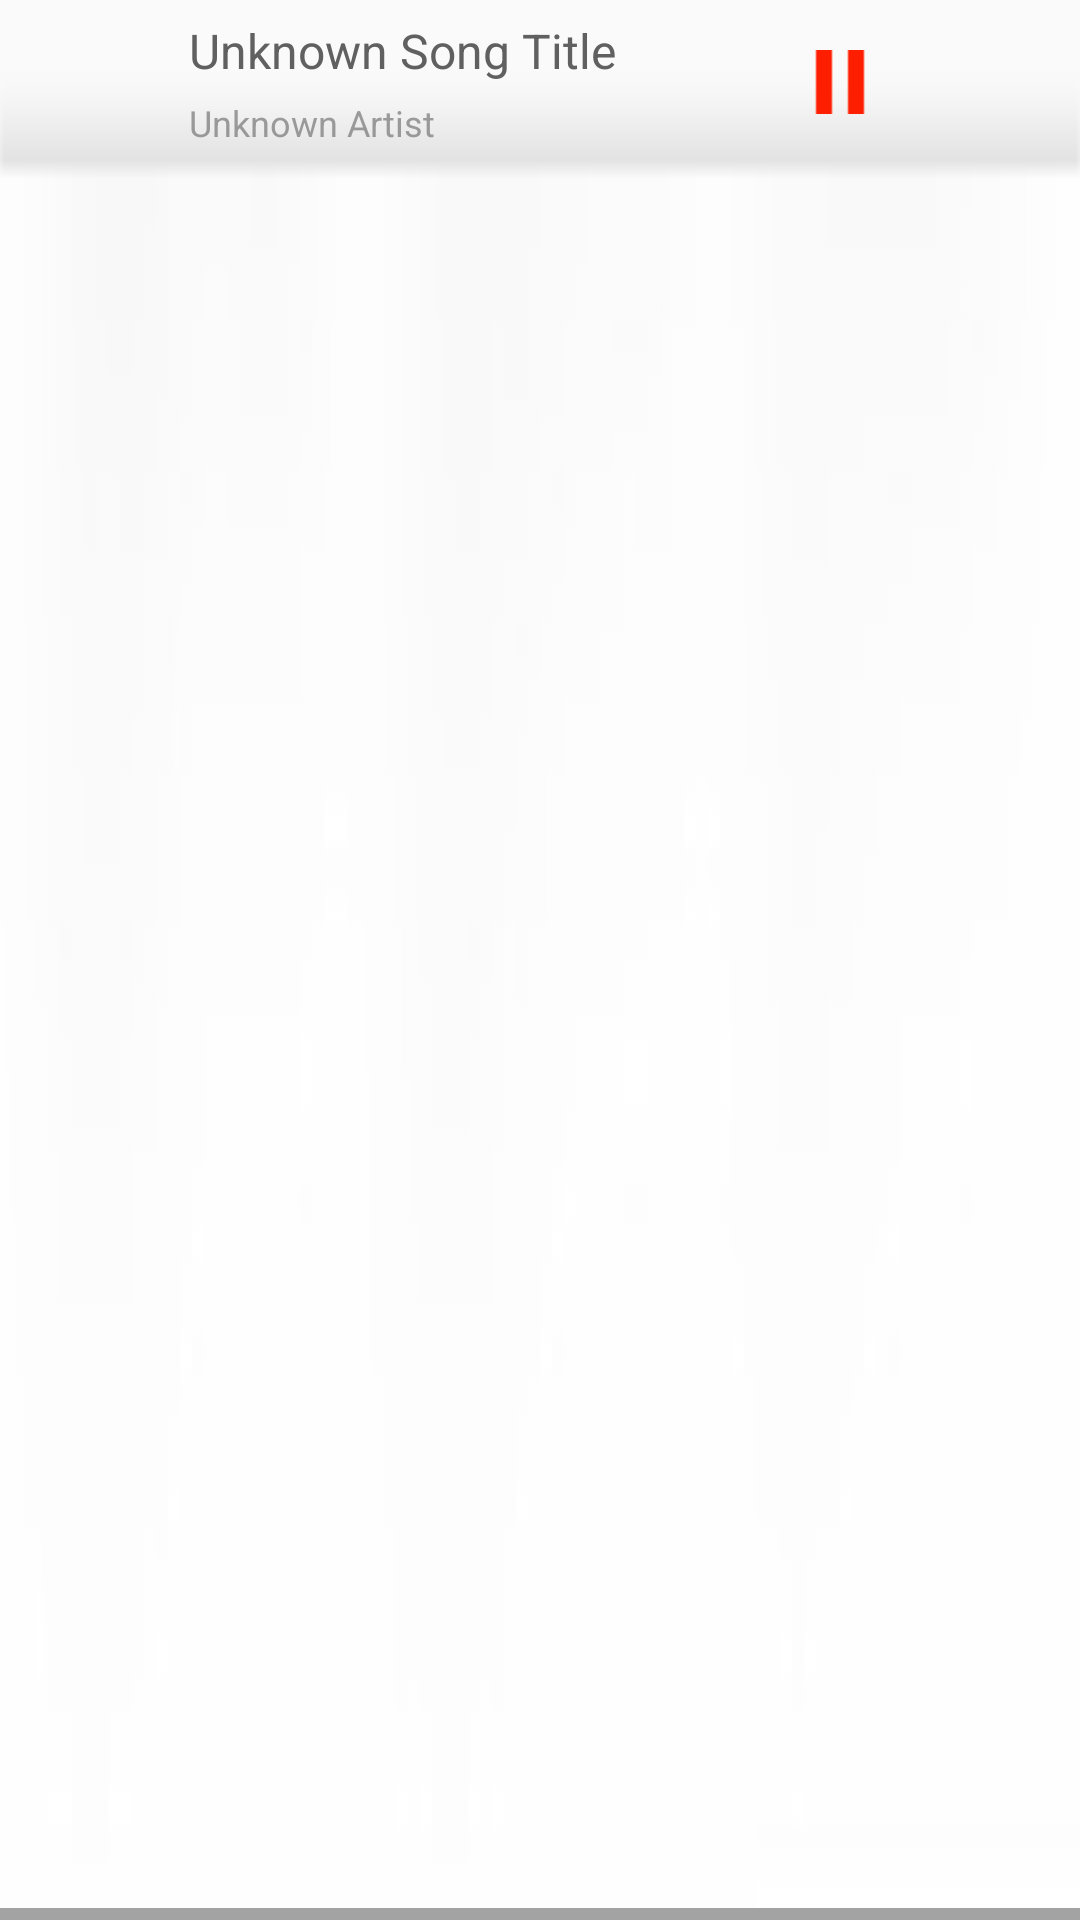

This screen was rendered from an Android layout file. Write that file and the resources it references.
<!-- AndroidManifest.xml: application theme AppTheme -->
<!-- res/layout/fragment_queue_drawer.xml -->
<?xml version="1.0" encoding="utf-8"?>
<RelativeLayout xmlns:android="http://schemas.android.com/apk/res/android"
    android:id="@+id/queue_drawer_mini_player_layout"
    android:layout_width="match_parent"
    android:layout_height="55dip"
    android:background="@drawable/miniplayer_bg">

    <ImageView
        android:id="@+id/queue_drawer_album_art"
        android:layout_width="43dip"
        android:layout_height="43dip"
        android:layout_centerVertical="true"
        android:layout_marginLeft="@dimen/content_padding"
        android:adjustViewBounds="true"
        android:scaleType="centerCrop"
        android:src="@drawable/recommend_defaultbg" />


    <LinearLayout
        android:layout_width="match_parent"
        android:layout_height="55dp"
        android:layout_alignParentTop="true"
        android:layout_marginLeft="10dip"
        android:layout_toRightOf="@id/queue_drawer_album_art"
        android:orientation="horizontal">

        <LinearLayout
            android:layout_width="0dip"
            android:layout_height="match_parent"
            android:layout_marginBottom="6dip"
            android:layout_marginTop="6dip"
            android:layout_weight="3"
            android:orientation="vertical">

            <TextView
                android:id="@+id/songName"
                android:layout_width="match_parent"
                android:layout_height="0dip"
                android:layout_weight="1"
                android:ellipsize="marquee"
                android:marqueeRepeatLimit="marquee_forever"
                android:scrollHorizontally="true"
                android:shadowRadius="5"
                android:singleLine="true"
                android:text="Unknown Song Title"
                android:textColor="#606060"
                android:textSize="16sp" />

            <TextView
                android:id="@+id/artistAlbumName"
                android:layout_width="match_parent"
                android:layout_height="0dip"
                android:layout_weight="1"
                android:ellipsize="marquee"
                android:focusable="true"
                android:focusableInTouchMode="true"
                android:gravity="bottom"
                android:marqueeRepeatLimit="marquee_forever"
                android:scrollHorizontally="true"
                android:singleLine="true"
                android:text="Unknown Artist"
                android:textColor="#99606060"
                android:textSize="12sp" />
        </LinearLayout>

        <RelativeLayout
            android:id="@+id/playPauseButtonBackground"
            android:layout_width="48dp"
            android:layout_height="48dp"
            android:layout_centerHorizontal="true"
            android:layout_centerVertical="true"
            android:layout_gravity="center">

            <ImageButton
                android:id="@+id/playPauseButton"
                android:layout_width="24dp"
                android:layout_height="24dp"
                android:layout_centerInParent="true"
                android:background="#00000000"
                android:scaleType="centerInside"
                android:src="@drawable/pause_light"
                android:visibility="visible" />

        </RelativeLayout>

        <ImageButton
            android:id="@+id/nextButton"
            android:layout_width="24dip"
            android:layout_height="24dip"
            android:layout_gravity="center"
            android:layout_marginLeft="16dip"
            android:layout_marginRight="16dip"
            android:alpha="0.9"
            android:background="?android:selectableItemBackground"
            android:src="@drawable/next_light" />

    </LinearLayout>


    <ProgressBar
        android:id="@+id/nowPlayingSeekBar"
        style="@style/Base.Widget.AppCompat.ProgressBar.Horizontal"
        android:layout_width="match_parent"
        android:layout_height="4dip"
        android:layout_alignParentBottom="true"
        android:background="@android:color/transparent"
        android:progress="0"
        android:progressDrawable="@drawable/progress_drawable"

        />

</RelativeLayout>
<!-- resources referenced by this layout -->
<resources>
  <dimen name="content_padding">10dip</dimen>
  <!-- drawable miniplayer_bg: png bitmap (drawable-hdpi, 1360 bytes) -->
  <!-- drawable pause_light: png bitmap (drawable-hdpi, 2860 bytes) -->
  <!-- drawable progress_drawable (drawable) -->
  <?xml version="1.0" encoding="utf-8"?>
  <layer-list xmlns:android="http://schemas.android.com/apk/res/android">
      
      <item android:id="@android:id/background">
          <shape>
              
              <gradient
                  android:angle="270"
                  android:centerColor="#a3a3a3"
                  android:centerY="0.75"
                  android:endColor="#a3a3a3"
                  android:startColor="#a3a3a3" />
          </shape>
      </item>
      
      <item android:id="@android:id/secondaryProgress">
          <clip>
              <shape>
                  
                  <gradient
                      android:angle="270"
                      android:centerColor="#dddddd"
                      android:centerY="0.75"
                      android:endColor="#dddddd"
                      android:startColor="#dddddd" />
              </shape>
          </clip>
      </item>
      
      <item android:id="@android:id/progress">
          <clip>
              <shape>
                  
                  <gradient
                      android:angle="270"
                      android:centerColor="?colorPrimary"
                      android:centerY="0.75"
                      android:endColor="?colorPrimary"
                      android:startColor="?colorPrimary" />
              </shape>
          </clip>
      </item>
  
  </layer-list>
  <style name="AppTheme" parent="Theme.AppCompat.Light.DarkActionBar">
          
      </style>
</resources>
